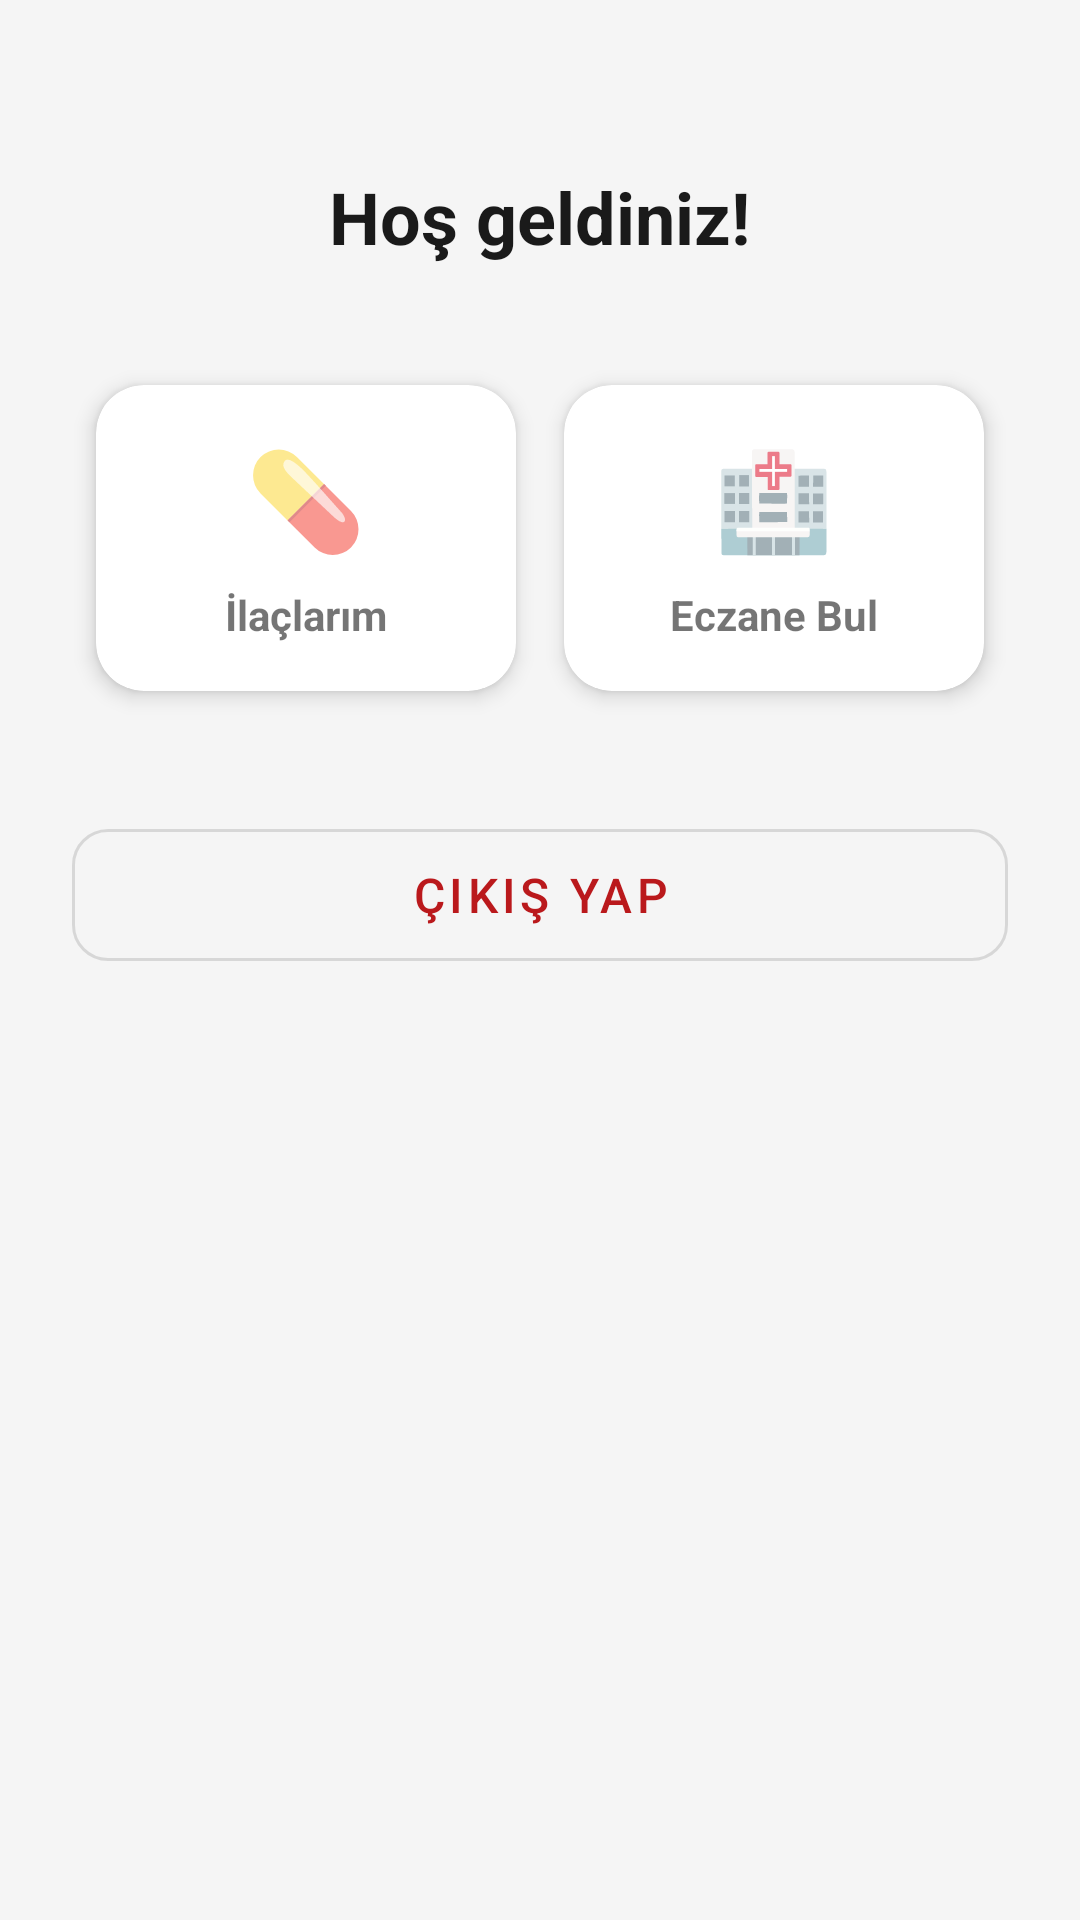

Write the Android layout XML for this screen, with the resource values it uses.
<!-- AndroidManifest.xml: application theme Theme.Ectrack.NoActionBar -->
<!-- res/layout/activity_main.xml -->
<?xml version="1.0" encoding="utf-8"?>
<LinearLayout xmlns:android="http://schemas.android.com/apk/res/android"
    xmlns:app="http://schemas.android.com/apk/res-auto"
    android:layout_width="match_parent"
    android:layout_height="match_parent"
    android:orientation="vertical"
    android:padding="24dp"
    android:background="#F5F5F5">

    <TextView
        android:id="@+id/welcomeText"
        android:layout_width="wrap_content"
        android:layout_height="wrap_content"
        android:layout_gravity="center_horizontal"
        android:text="Hoş geldiniz!"
        android:textSize="24sp"
        android:textStyle="bold"
        android:textColor="#1A1A1A"
        android:layout_marginTop="32dp" />

    <GridLayout
        android:layout_width="match_parent"
        android:layout_height="wrap_content"
        android:layout_marginTop="32dp"
        android:columnCount="2"
        android:rowCount="2">

        <com.google.android.material.card.MaterialCardView
            android:id="@+id/cardMyMedicines"
            android:layout_width="0dp"
            android:layout_height="wrap_content"
            android:layout_columnWeight="1"
            android:layout_margin="8dp"
            android:clickable="true"
            android:focusable="true"
            app:cardCornerRadius="16dp"
            app:cardElevation="4dp">

            <LinearLayout
                android:layout_width="match_parent"
                android:layout_height="match_parent"
                android:orientation="vertical"
                android:padding="16dp"
                android:gravity="center">

                <TextView
                    android:layout_width="wrap_content"
                    android:layout_height="wrap_content"
                    android:text="💊"
                    android:textSize="32sp" />

                <TextView
                    android:layout_width="wrap_content"
                    android:layout_height="wrap_content"
                    android:layout_marginTop="8dp"
                    android:text="İlaçlarım"
                    android:textStyle="bold" />
            </LinearLayout>
        </com.google.android.material.card.MaterialCardView>

        <com.google.android.material.card.MaterialCardView
            android:id="@+id/cardFindPharmacy"
            android:layout_width="0dp"
            android:layout_height="wrap_content"
            android:layout_columnWeight="1"
            android:layout_margin="8dp"
            android:clickable="true"
            android:focusable="true"
            app:cardCornerRadius="16dp"
            app:cardElevation="4dp">

            <LinearLayout
                android:layout_width="match_parent"
                android:layout_height="match_parent"
                android:orientation="vertical"
                android:padding="16dp"
                android:gravity="center">

                <TextView
                    android:layout_width="wrap_content"
                    android:layout_height="wrap_content"
                    android:text="🏥"
                    android:textSize="32sp" />

                <TextView
                    android:layout_width="wrap_content"
                    android:layout_height="wrap_content"
                    android:layout_marginTop="8dp"
                    android:text="Eczane Bul"
                    android:textStyle="bold" />
            </LinearLayout>
        </com.google.android.material.card.MaterialCardView>

    </GridLayout>

    <com.google.android.material.button.MaterialButton
        android:id="@+id/logoutButton"
        style="@style/Widget.MaterialComponents.Button.OutlinedButton"
        android:layout_width="match_parent"
        android:layout_height="56dp"
        android:layout_marginTop="32dp"
        android:text="Çıkış Yap"
        android:textSize="16sp"
        app:cornerRadius="12dp"
        app:strokeWidth="1dp" />

</LinearLayout>
<!-- resources referenced by this layout -->
<resources>
  <style name="Theme.Ectrack.NoActionBar" parent="Theme.Ectrack">
          <item name="windowActionBar">false</item>
          <item name="windowNoTitle">true</item>
      </style>
  <style name="Theme.Ectrack" parent="Theme.MaterialComponents.DayNight.DarkActionBar">
          <item name="windowActionBar">false</item>
          <item name="windowNoTitle">true</item>
          <item name="colorPrimary">@color/purple_500</item>
          <item name="colorPrimaryVariant">@color/purple_700</item>
          <item name="colorOnPrimary">@color/white</item>
          <item name="colorSecondary">@color/teal_200</item>
          <item name="colorSecondaryVariant">@color/teal_700</item>
          <item name="colorOnSecondary">@color/black</item>
          <item name="android:statusBarColor">?attr/colorPrimaryVariant</item>
      </style>
  <color name="purple_500">#BA191C</color>
  <color name="purple_700">#BA191C</color>
  <color name="white">#FFFFFFFF</color>
  <color name="teal_200">#D55C30</color>
  <color name="teal_700">#3057D5</color>
  <color name="black">#FF000000</color>
</resources>
